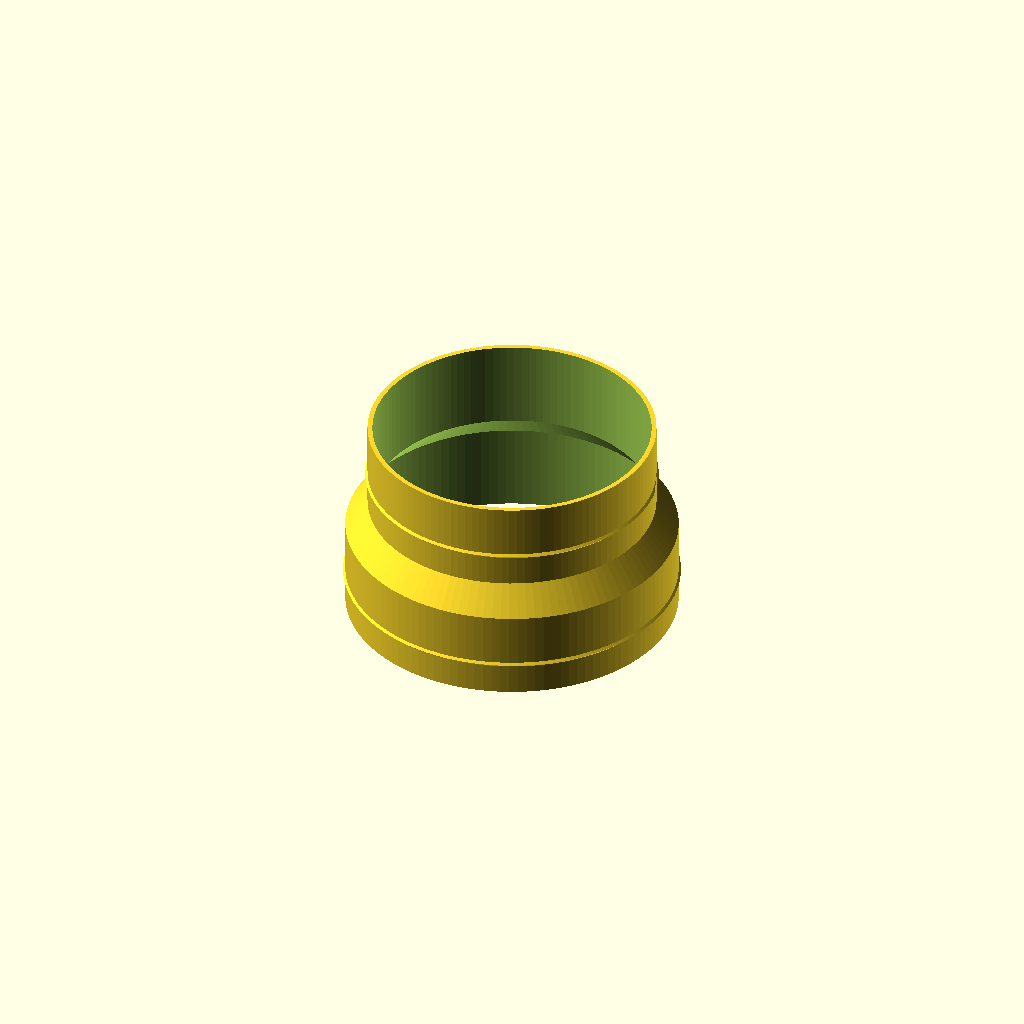
Cell 1: rendered with the file's own defaults.
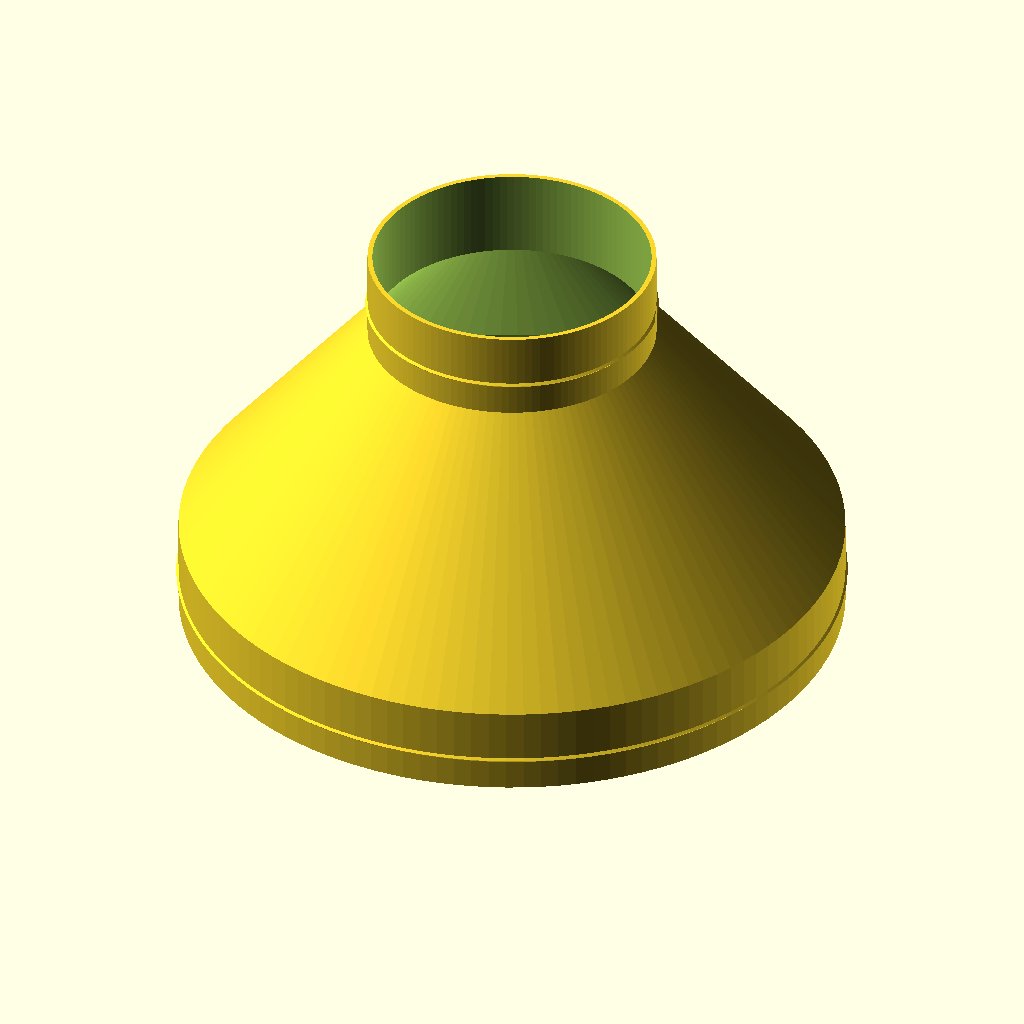
Cell 2 — d_a set to 300, the other parameters unchanged.
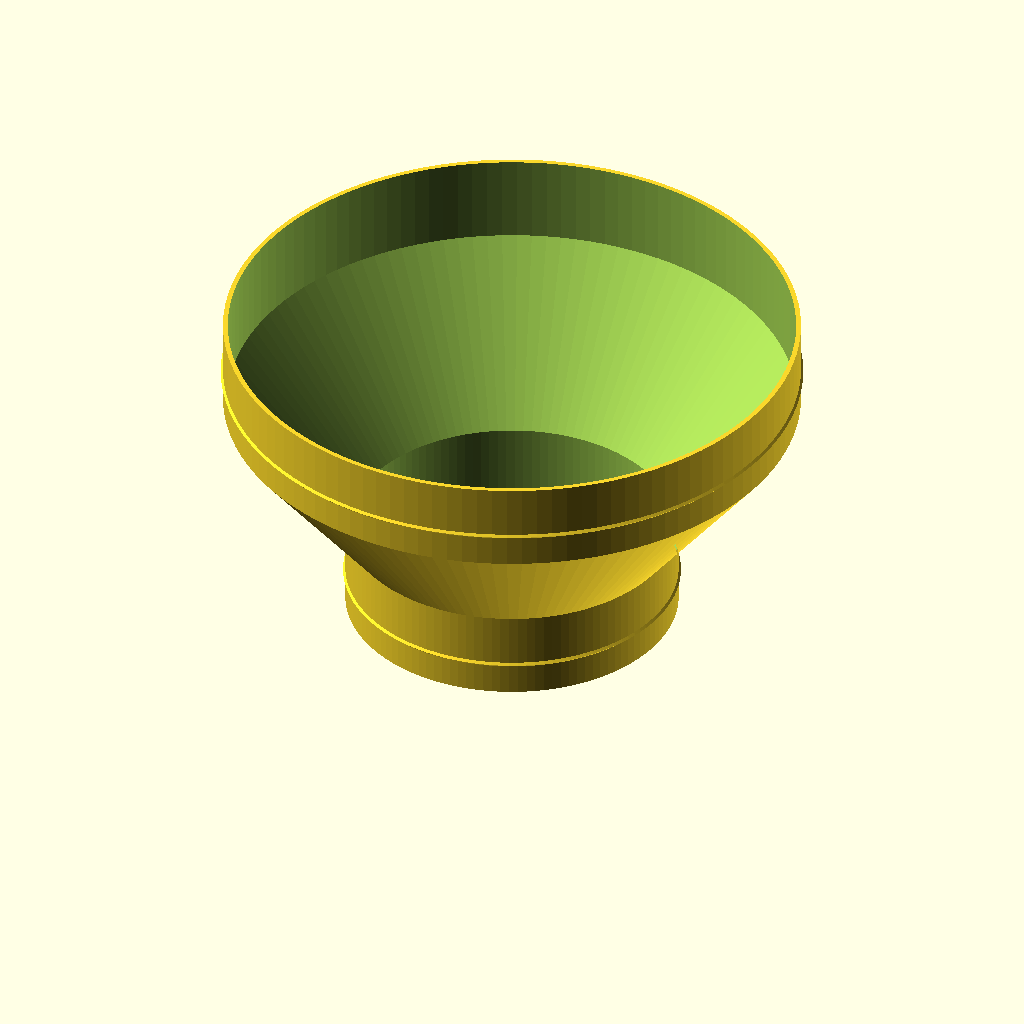
Cell 3 — d_b set to 260, the other parameters unchanged.
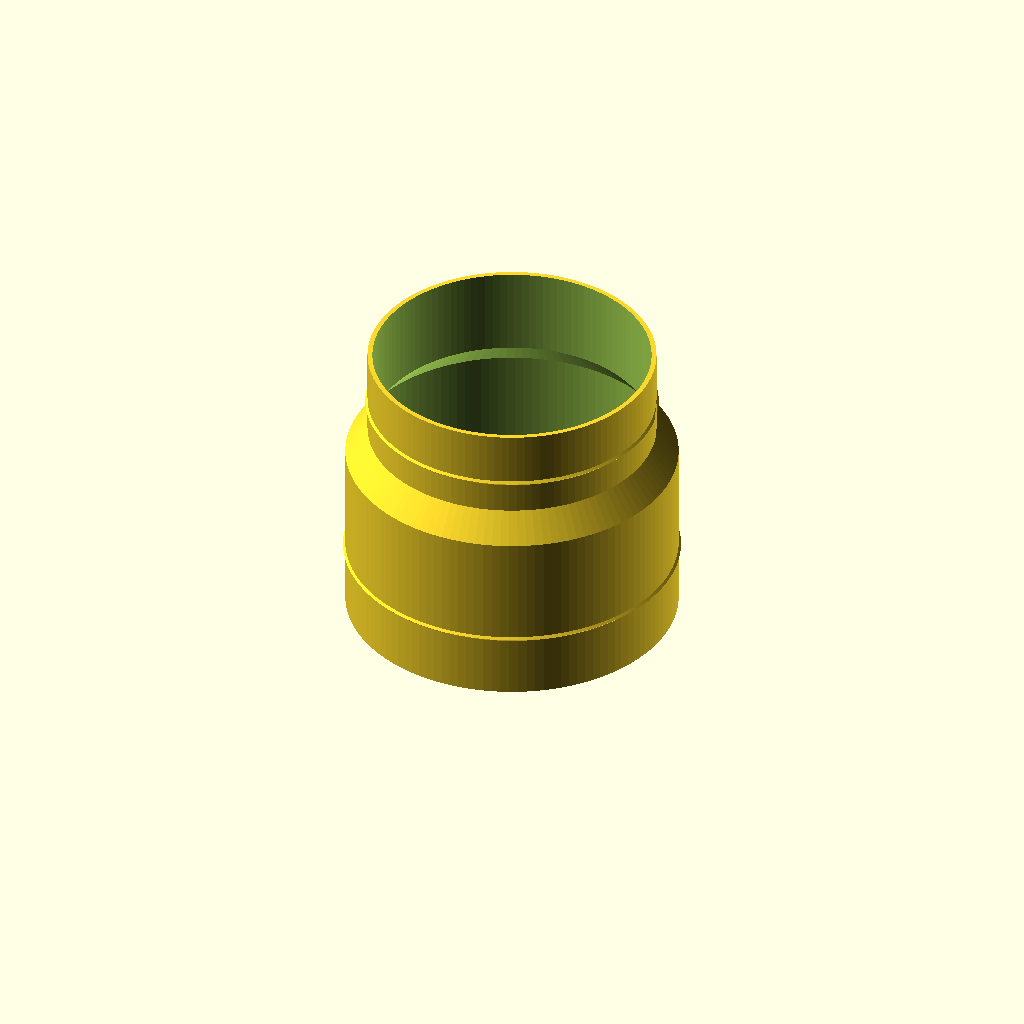
Cell 4 — len_a set to 80, the other parameters unchanged.
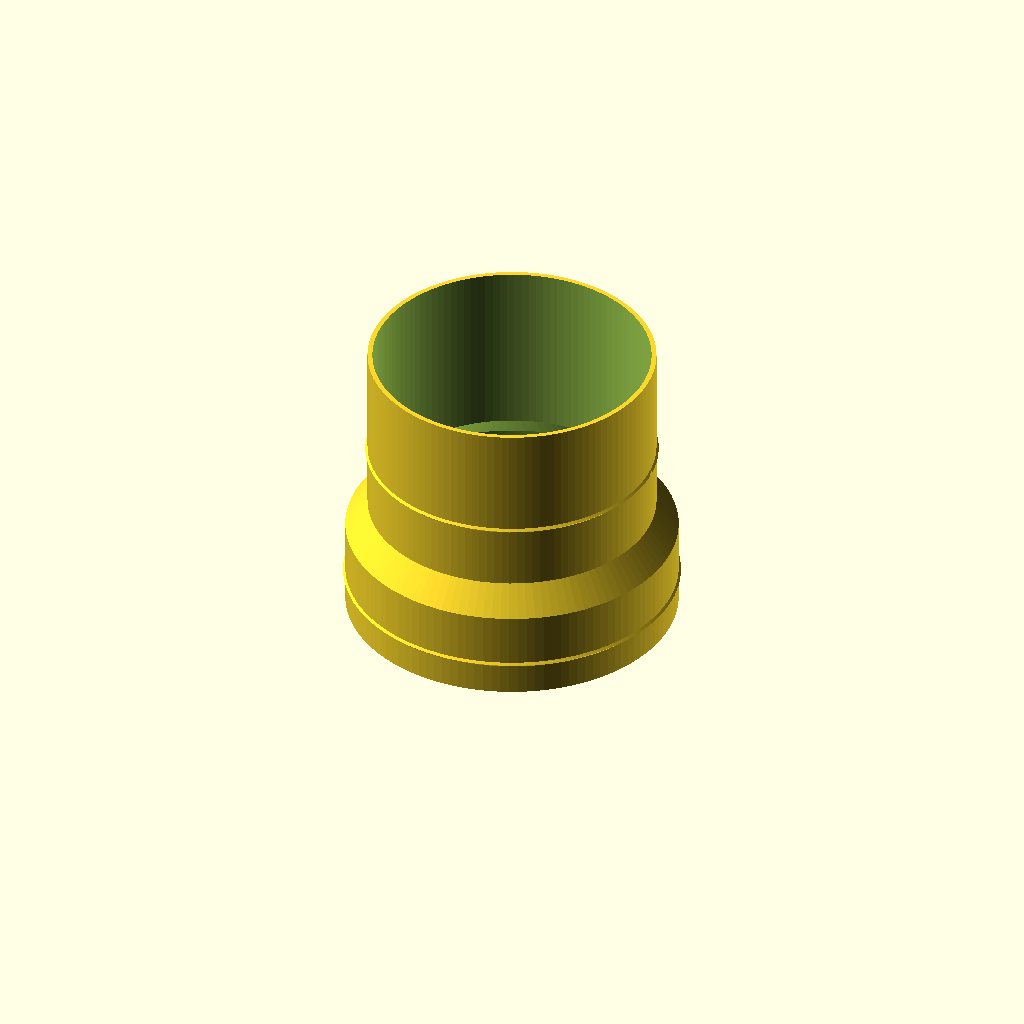
Cell 5: the same model with len_b = 80.
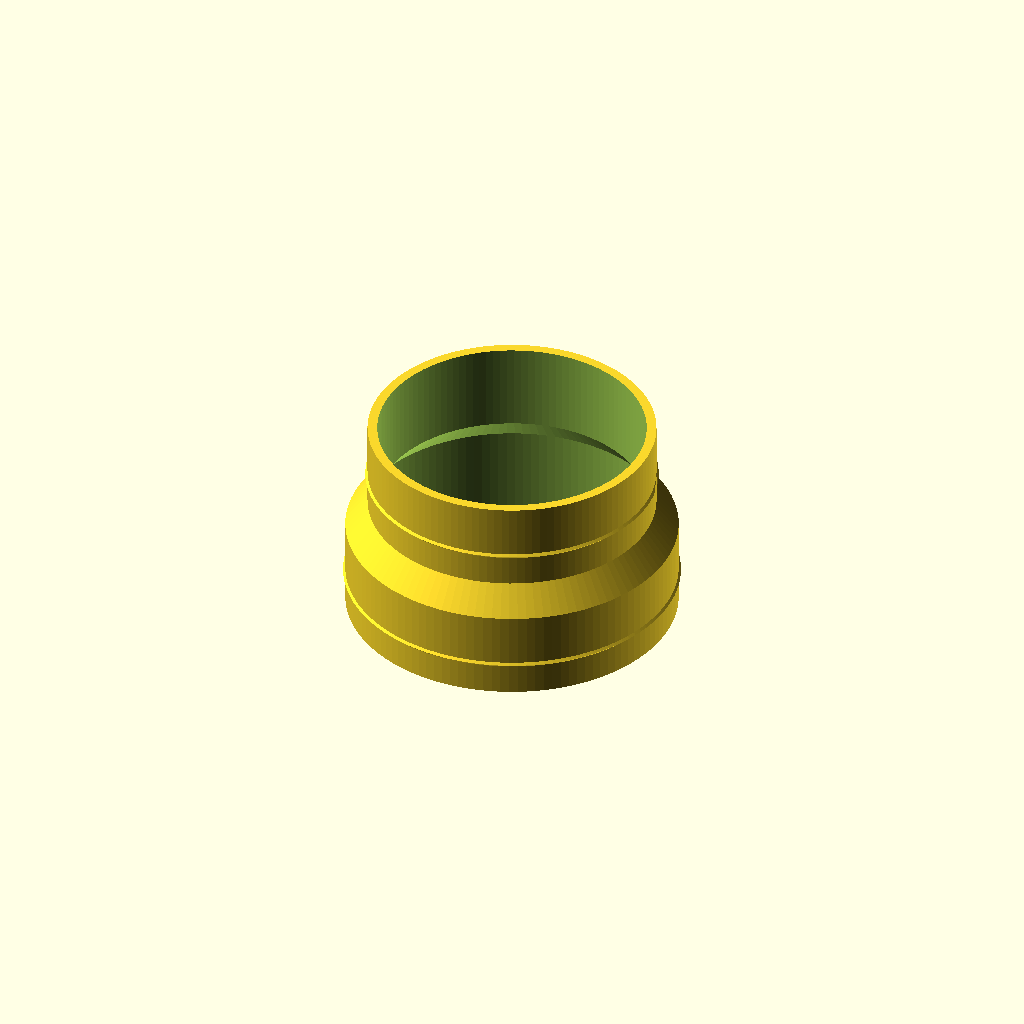
Cell 6: wall = 4.4 (everything else at default).
All cells are drawn from one camera (rotation 55°, 0°, 25°, orthographic, colour scheme Cornfield), so only the parameter changes between them.
OpenSCAD source file designs/hose_adapter.scad:
// Hose reducer / coupler for portable air-conditioner exhaust hose, dryer vent and duct work - original design (Brian Sacco)
// Two round spigots joined by a gentle cone. Prints standing on the large end: every surface is 45 degrees or steeper.
d_a    = 150;   // spigot A outer diameter (mm), the big end that sits on the bed
d_b    = 130;   // spigot B outer diameter (mm); same as d_a = straight coupler
len_a  = 40;    // length of spigot A
len_b  = 40;    // length of spigot B
wall   = 2.2;
ridge  = 1.0;   // grip ridge height (45 deg both sides) on each spigot
$fn = 120;

ra = d_a / 2; rb = d_b / 2;
cone_h = abs(ra - rb) < 0.01 ? 0 : max(8, abs(ra - rb) * 1.25);   // about 39 deg from vertical or steeper
z1 = len_a; z2 = len_a + cone_h; z3 = z2 + len_b;

function rid(r, z0, l) = [[r, z0 + l * 0.35], [r + ridge, z0 + l * 0.35 + ridge], [r, z0 + l * 0.35 + 2 * ridge]];

outer = concat(
    [[0, 0], [ra, 0]],
    rid(ra, 0, len_a),
    [[ra, z1]],
    cone_h > 0 ? [[rb, z2]] : [],
    rid(rb, z2, len_b),
    [[rb, z3], [0, z3]]
);
inner = [[0, -1], [ra - wall, -1], [ra - wall, z1], [rb - wall, z2], [rb - wall, z3 + 1], [0, z3 + 1]];

difference() {
    rotate_extrude() polygon(outer);
    rotate_extrude() polygon(inner);
}
Customizer parameters (derived from the source; name, type, default, range or options):
d_a: number, default 150
d_b: number, default 130
len_a: number, default 40
len_b: number, default 40
wall: number, default 2.2
ridge: number, default 1
